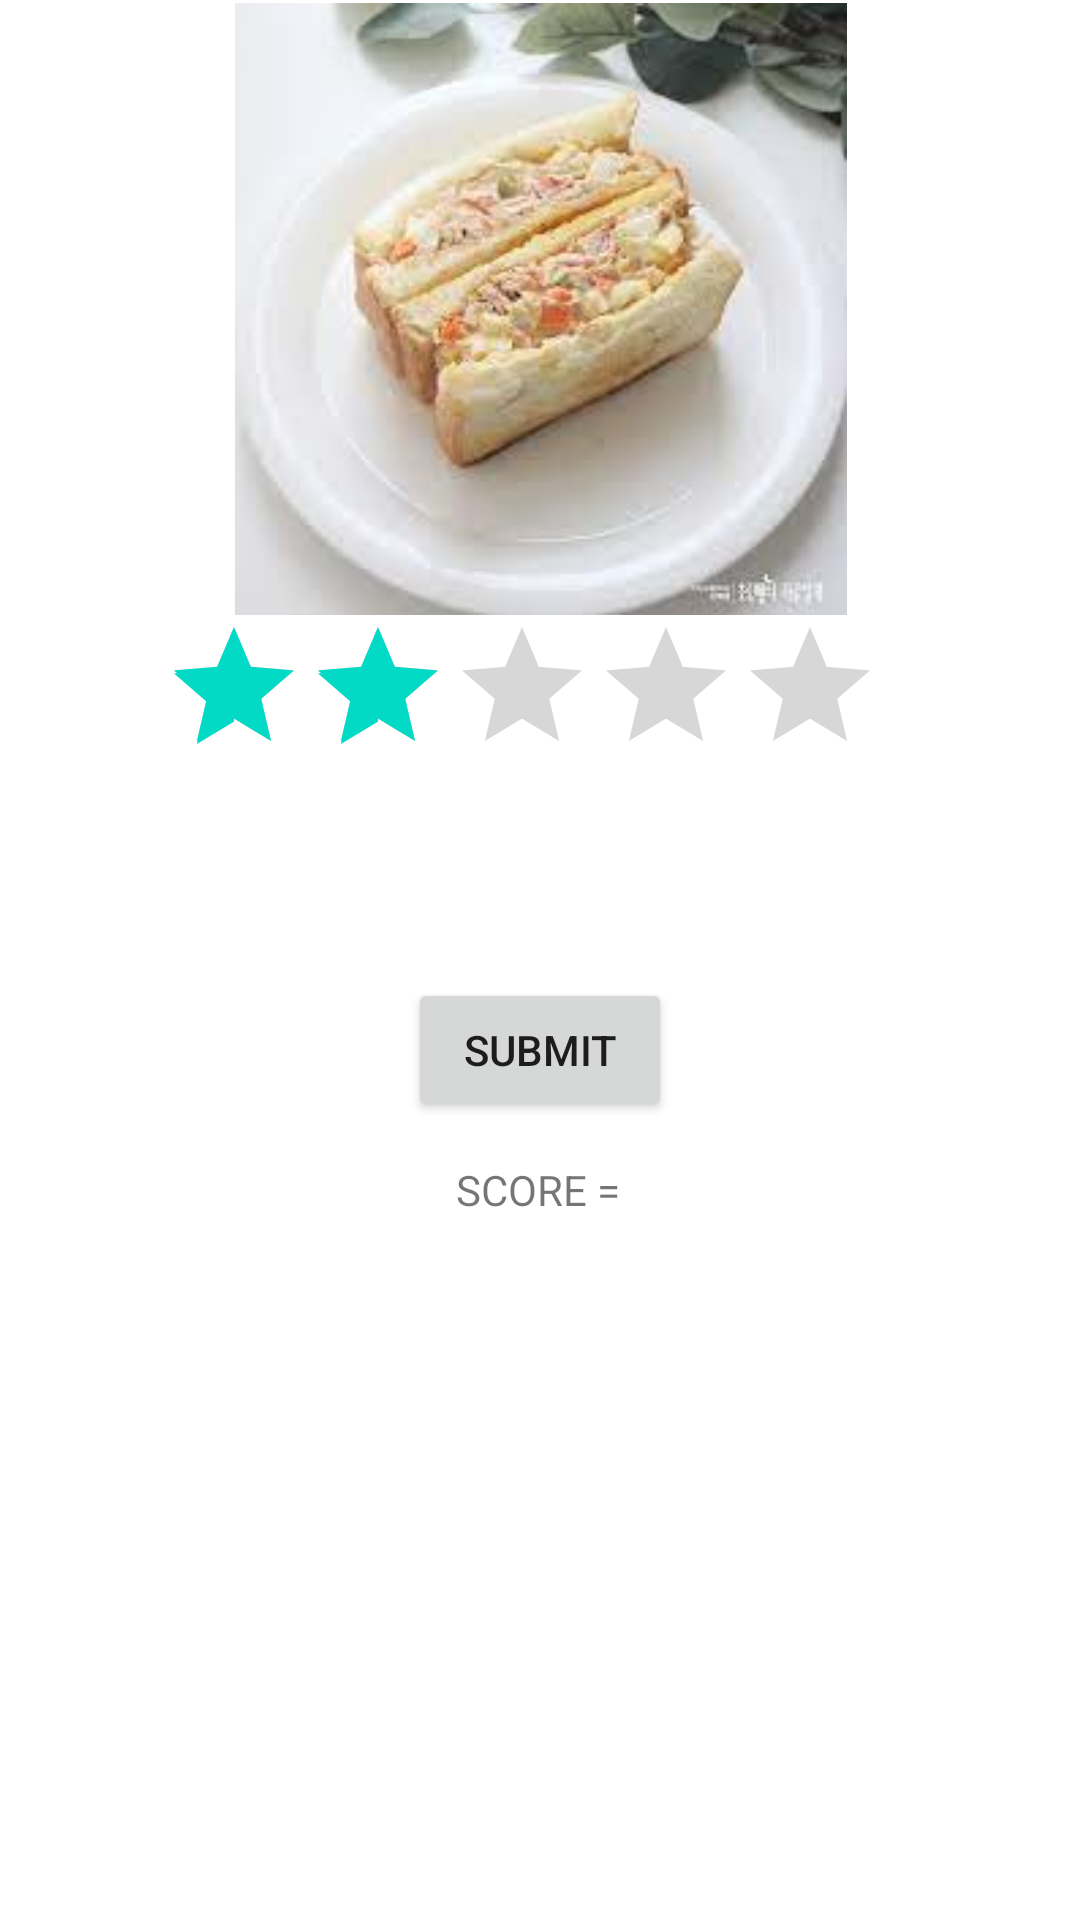

The Android layout XML behind this screen, and the referenced resources:
<!-- AndroidManifest.xml: application theme Theme.Button1 -->
<!-- res/layout/activity_main5.xml -->
<?xml version="1.0" encoding="utf-8"?>
<androidx.constraintlayout.widget.ConstraintLayout xmlns:android="http://schemas.android.com/apk/res/android"
    xmlns:app="http://schemas.android.com/apk/res-auto"
    xmlns:tools="http://schemas.android.com/tools"
    android:layout_width="match_parent"
    android:layout_height="match_parent"
    tools:context=".MainActivity5">


    <LinearLayout
        android:id="@+id/linearLayout6"
        android:layout_width="243dp"
        android:layout_height="0dp"
        android:layout_marginTop="1dp"
        android:layout_marginBottom="182dp"
        android:orientation="vertical"
        app:layout_constraintBottom_toTopOf="@+id/textView5"
        app:layout_constraintEnd_toEndOf="parent"
        app:layout_constraintStart_toStartOf="parent"
        app:layout_constraintTop_toTopOf="parent">

        <ImageView
            android:id="@+id/imageView7"
            android:layout_width="match_parent"
            android:layout_height="wrap_content"
            app:srcCompat="@drawable/chamchi" />
    </LinearLayout>

    <LinearLayout
        android:id="@+id/linearLayout7"
        android:layout_width="252dp"
        android:layout_height="121dp"
        android:layout_marginStart="1dp"
        android:layout_marginEnd="1dp"
        android:layout_marginBottom="314dp"
        android:orientation="vertical"
        app:layout_constraintBottom_toBottomOf="parent"
        app:layout_constraintEnd_toEndOf="parent"
        app:layout_constraintStart_toStartOf="parent"
        app:layout_constraintTop_toBottomOf="@+id/linearLayout6">

        <RatingBar
            android:id="@+id/ratingBar3"
            android:layout_width="wrap_content"
            android:layout_height="wrap_content"
            android:numStars="5"
            android:rating="2.0"
            android:stepSize="1.0" />
    </LinearLayout>

    <Button
        android:id="@+id/button2"
        android:layout_width="wrap_content"
        android:layout_height="wrap_content"
        android:text="Submit"
        app:layout_constraintEnd_toEndOf="@+id/linearLayout7"
        app:layout_constraintStart_toStartOf="@+id/linearLayout7"
        app:layout_constraintTop_toBottomOf="@+id/linearLayout7" />

    <TextView
        android:id="@+id/textView5"
        android:layout_width="wrap_content"
        android:layout_height="wrap_content"
        android:layout_marginStart="16dp"
        android:layout_marginBottom="234dp"
        android:text="SCORE ="
        app:layout_constraintBottom_toBottomOf="parent"
        app:layout_constraintStart_toStartOf="@+id/button2"
        app:layout_constraintTop_toBottomOf="@+id/linearLayout6" />
</androidx.constraintlayout.widget.ConstraintLayout>
<!-- resources referenced by this layout -->
<resources>
  <!-- drawable chamchi: jpg bitmap (drawable, 6239 bytes) -->
  <style name="Theme.Button1" parent="Theme.MaterialComponents.DayNight.DarkActionBar">
          
          <item name="colorPrimary">@color/purple_500</item>
          <item name="colorPrimaryVariant">@color/purple_700</item>
          <item name="colorOnPrimary">@color/white</item>
          
          <item name="colorSecondary">@color/teal_200</item>
          <item name="colorSecondaryVariant">@color/teal_700</item>
          <item name="colorOnSecondary">@color/black</item>
          
          <item name="android:statusBarColor">?attr/colorPrimaryVariant</item>
          
      </style>
  <!-- not gathered from this repository: default colours our renderer supplied (Android Studio template values) -->
  <color name="purple_500">#FF6200EE</color>
  <color name="purple_700">#FF3700B3</color>
  <color name="teal_200">#FF03DAC5</color>
  <color name="teal_700">#FF018786</color>
  <color name="black">#FF000000</color>
  <color name="white">#FFFFFFFF</color>
</resources>
